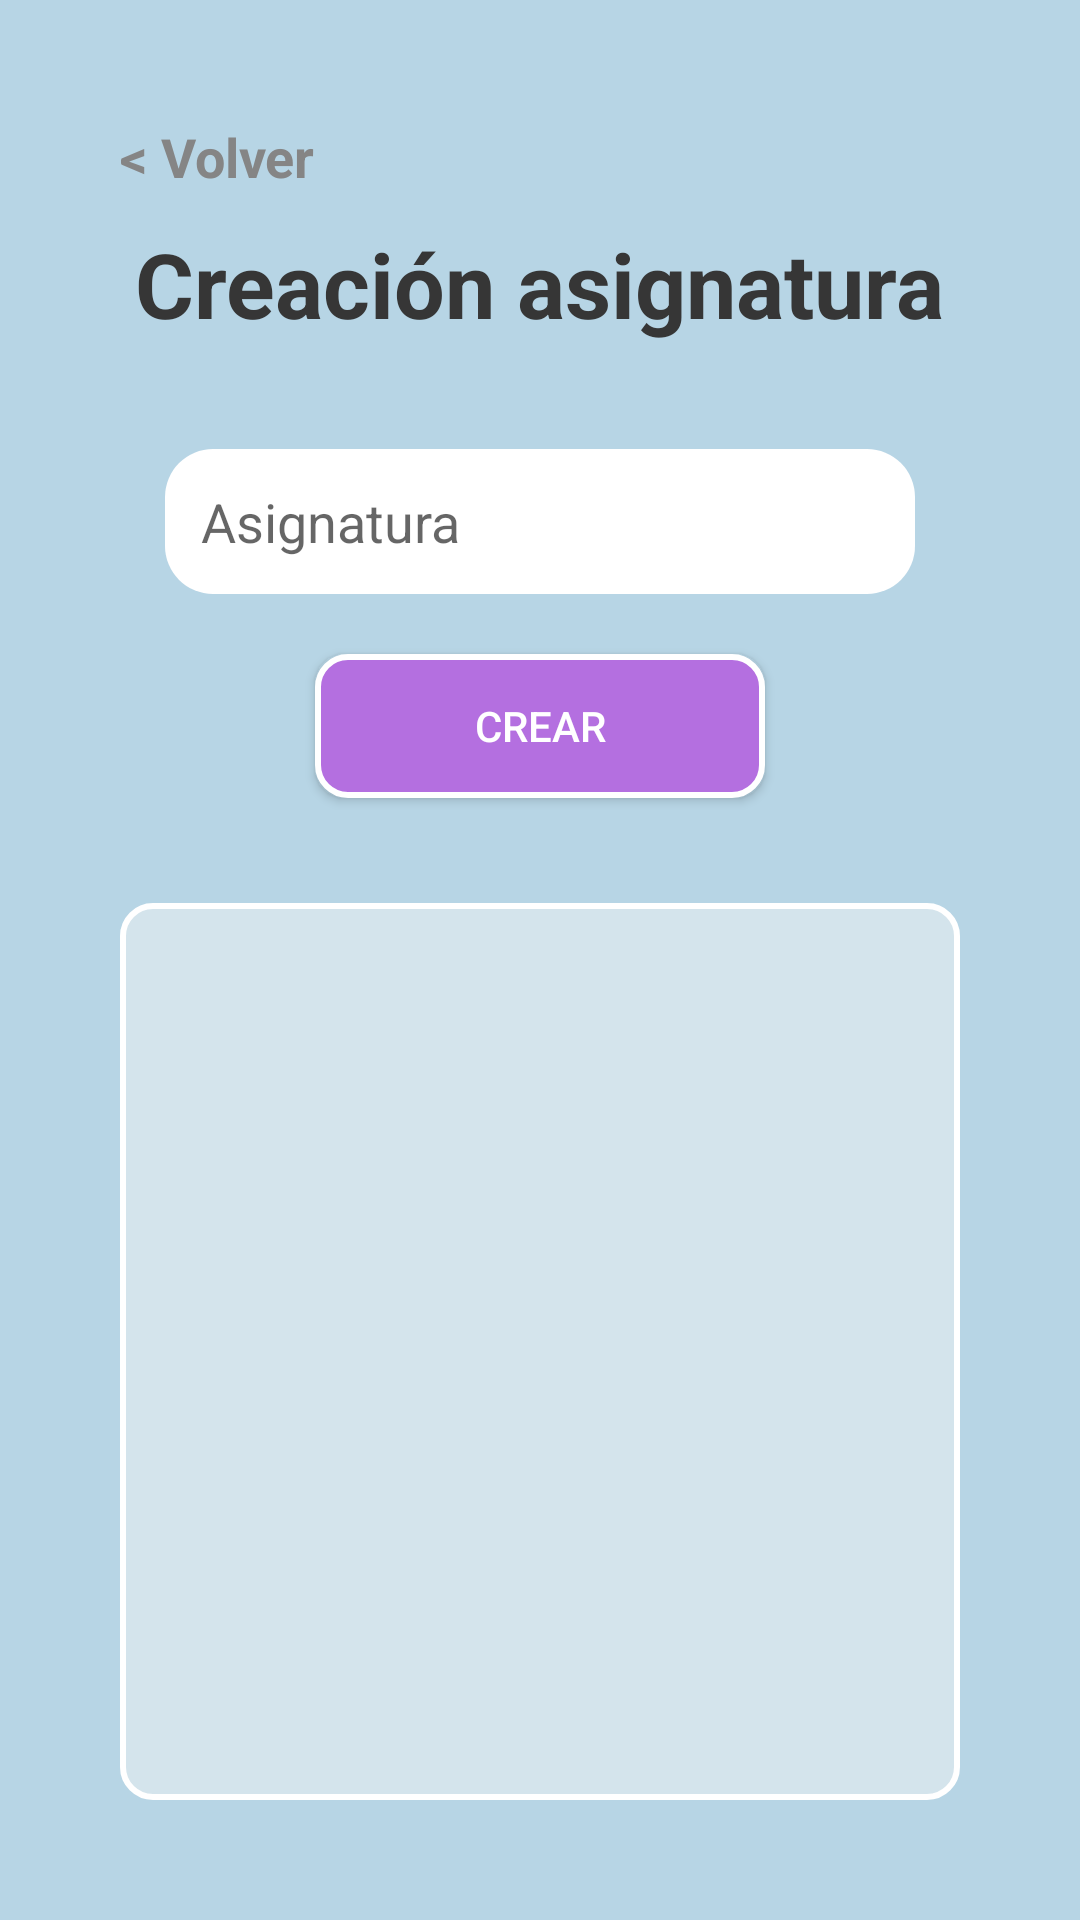

Produce the Android XML layout that renders to this screen, including the resource entries it uses.
<!-- AndroidManifest.xml: application theme Theme.AplicacionGestiónDeAlumnos -->
<!-- res/layout/activity_registro_asignaturas.xml -->
<?xml version="1.0" encoding="utf-8"?>
<androidx.constraintlayout.widget.ConstraintLayout xmlns:android="http://schemas.android.com/apk/res/android"
    xmlns:app="http://schemas.android.com/apk/res-auto"
    xmlns:tools="http://schemas.android.com/tools"
    android:layout_width="match_parent"
    android:layout_height="match_parent"
    android:background="@color/azulFondo"
    tools:context=".RegistroAsignaturas">
    <RelativeLayout
        android:layout_width="match_parent"
        android:layout_height="match_parent"
        android:padding="40dp"
        tools:layout_editor_absoluteX="0dp"
        tools:layout_editor_absoluteY="0dp">

        <TextView
            android:id="@+id/textoVolver"
            android:layout_width="wrap_content"
            android:layout_height="wrap_content"
            android:layout_marginBottom="10sp"
            android:clickable="true"
            android:onClick="volverAtras"
            android:text="@string/volver"
            android:textColor="#858585"
            android:textSize="18sp"
            android:textStyle="bold"
            android:layout_alignParentTop="true"/>
        <TextView
            android:id="@+id/titulo"
            android:textColor="@color/titulo"
            android:layout_width="wrap_content"
            android:layout_height="wrap_content"
            android:layout_centerHorizontal="true"
            android:layout_below="@id/textoVolver"
            android:textStyle="bold"
            android:text="@string/creaci_n_asignatura"
            android:textSize="30sp" />

        <EditText
            android:id="@+id/campoAsignatura"
            android:hint="@string/asignatura"
            android:background="@drawable/contenedor_campos"

            android:layout_width="250sp"
            android:layout_height="wrap_content"
            android:layout_below="@id/titulo"
            android:layout_centerHorizontal="true"
            android:layout_marginTop="35sp"/>

        <Button
            android:id="@+id/botonCrear"
            android:layout_width="150sp"
            android:layout_height="wrap_content"
            android:layout_below="@id/campoAsignatura"
            android:layout_centerHorizontal="true"
            android:layout_marginTop="20sp"
            android:layout_marginBottom="35dp"
            android:background="@drawable/botones"
            android:onClick="crearAsignatura"

            android:text="@string/crear"
            android:textColor="@color/blanco" />
        <ScrollView
            android:layout_width="match_parent"
            android:layout_height="wrap_content"
            android:layout_below="@+id/botonCrear"
            android:layout_alignParentBottom="true"
            android:fillViewport="true"
            android:background="@drawable/listaformato">

            <ListView
                android:id="@+id/listaAsignaturas"
                android:layout_width="match_parent"
                android:layout_height="match_parent" />

        </ScrollView>


    </RelativeLayout>
</androidx.constraintlayout.widget.ConstraintLayout>
<!-- resources referenced by this layout -->
<resources>
  <color name="azulFondo">#B7D5E5</color>
  <color name="blanco">#FFFFFF</color>
  <color name="titulo">#363636 </color>
  <!-- drawable botones (drawable) -->
  <?xml version="1.0" encoding="utf-8"?>
  <shape xmlns:android="http://schemas.android.com/apk/res/android"
      android:shape="rectangle">
      <corners android:radius="10dp"/>
      <solid android:color="#B46FE0"/>
      <stroke android:width="2dp" android:color="#FFFFFF"/>
  </shape>
  <!-- drawable contenedor_campos (drawable) -->
  <?xml version="1.0" encoding="utf-8"?>
  <shape xmlns:android="http://schemas.android.com/apk/res/android"
      android:shape="rectangle">
      <corners android:radius="16dp" />
      <solid android:color="@android:color/white" />
      <padding android:top="12dp"
               android:bottom="12dp"
               android:left="12dp"
               android:right="12dp" />
  </shape>
  <!-- drawable listaformato (drawable) -->
  <?xml version="1.0" encoding="utf-8"?>
  <shape xmlns:android="http://schemas.android.com/apk/res/android"
      android:shape="rectangle">
      <corners android:radius="10dp"/>
      <solid android:color="@color/azulClarito"/>
      <stroke android:width="2dp" android:color="#FFFFFF"/>
  </shape>
  <string name="asignatura">Asignatura</string>
  <string name="creaci_n_asignatura">Creación asignatura</string>
  <string name="crear">Crear</string>
  <string name="volver">&lt; Volver</string>
  <style name="Theme.AplicacionGestiónDeAlumnos" parent="Base.Theme.AplicacionGestiónDeAlumnos" />
  <color name="azulClarito">#D4E4EC</color>
  <style name="Base.Theme.AplicacionGestiónDeAlumnos" parent="Theme.AppCompat.Light.NoActionBar">
          
          
  
      </style>
</resources>
